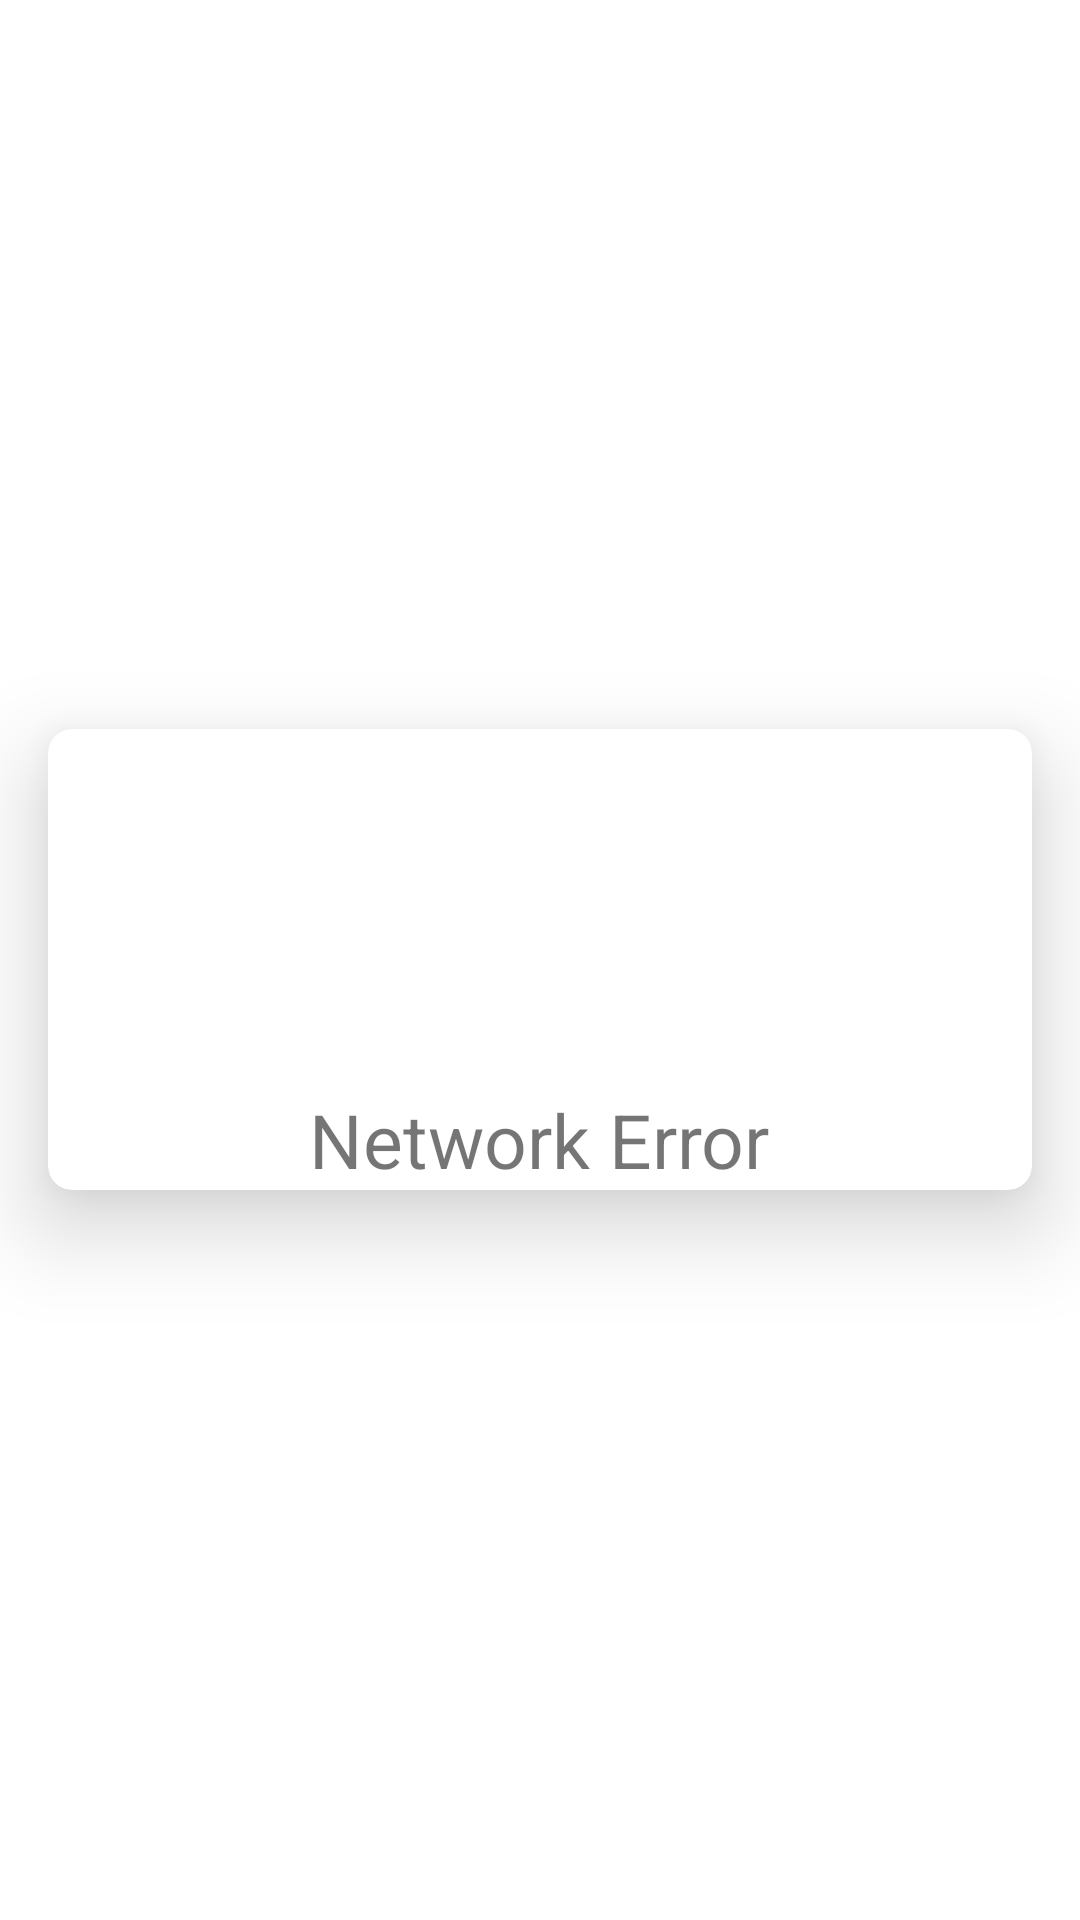

This screen was rendered from an Android layout file. Write that file and the resources it references.
<!-- AndroidManifest.xml: application theme Theme.CookMate -->
<!-- res/layout/network_error.xml -->
<?xml version="1.0" encoding="utf-8"?>
<RelativeLayout xmlns:android="http://schemas.android.com/apk/res/android"
    xmlns:app="http://schemas.android.com/apk/res-auto"
    android:layout_width="match_parent"
    android:layout_height="match_parent"
    android:orientation="vertical">

    <androidx.cardview.widget.CardView
        android:layout_width="match_parent"
        android:layout_height="wrap_content"
        android:layout_margin="16dp"
        app:cardCornerRadius="8dp"
        app:cardElevation="18dp"
        android:layout_centerInParent="true">


        <LinearLayout
            android:layout_width="match_parent"
            android:layout_height="match_parent"
            android:orientation="vertical"
            android:gravity="center">

            <ImageView
                android:layout_width="wrap_content"
                android:layout_height="120dp"
                android:src="@drawable/network_error" />

            <TextView
                android:layout_width="wrap_content"
                android:layout_height="wrap_content"
                android:text="@string/network_error"
                android:textSize="25sp"/>
        </LinearLayout>

    </androidx.cardview.widget.CardView>

</RelativeLayout>
<!-- resources referenced by this layout -->
<resources>
  <string name="network_error">Network Error</string>
  <style name="Theme.CookMate" parent="Theme.MaterialComponents.DayNight.DarkActionBar">
          
          <item name="colorPrimary">@color/black</item>
          <item name="colorPrimaryVariant">@color/black</item>
          <item name="colorOnPrimary">@color/white</item>
          
          <item name="colorSecondary">@color/teal_200</item>
          <item name="colorSecondaryVariant">@color/teal_700</item>
          <item name="colorOnSecondary">@color/black</item>
          
          <item name="android:statusBarColor">?attr/colorPrimaryVariant</item>
          
      </style>
  <!-- not gathered from this repository: default colours our renderer supplied (Android Studio template values) -->
  <color name="teal_200">#FF03DAC5</color>
  <color name="teal_700">#FF018786</color>
  <color name="black">#FF000000</color>
  <color name="white">#FFFFFFFF</color>
</resources>
